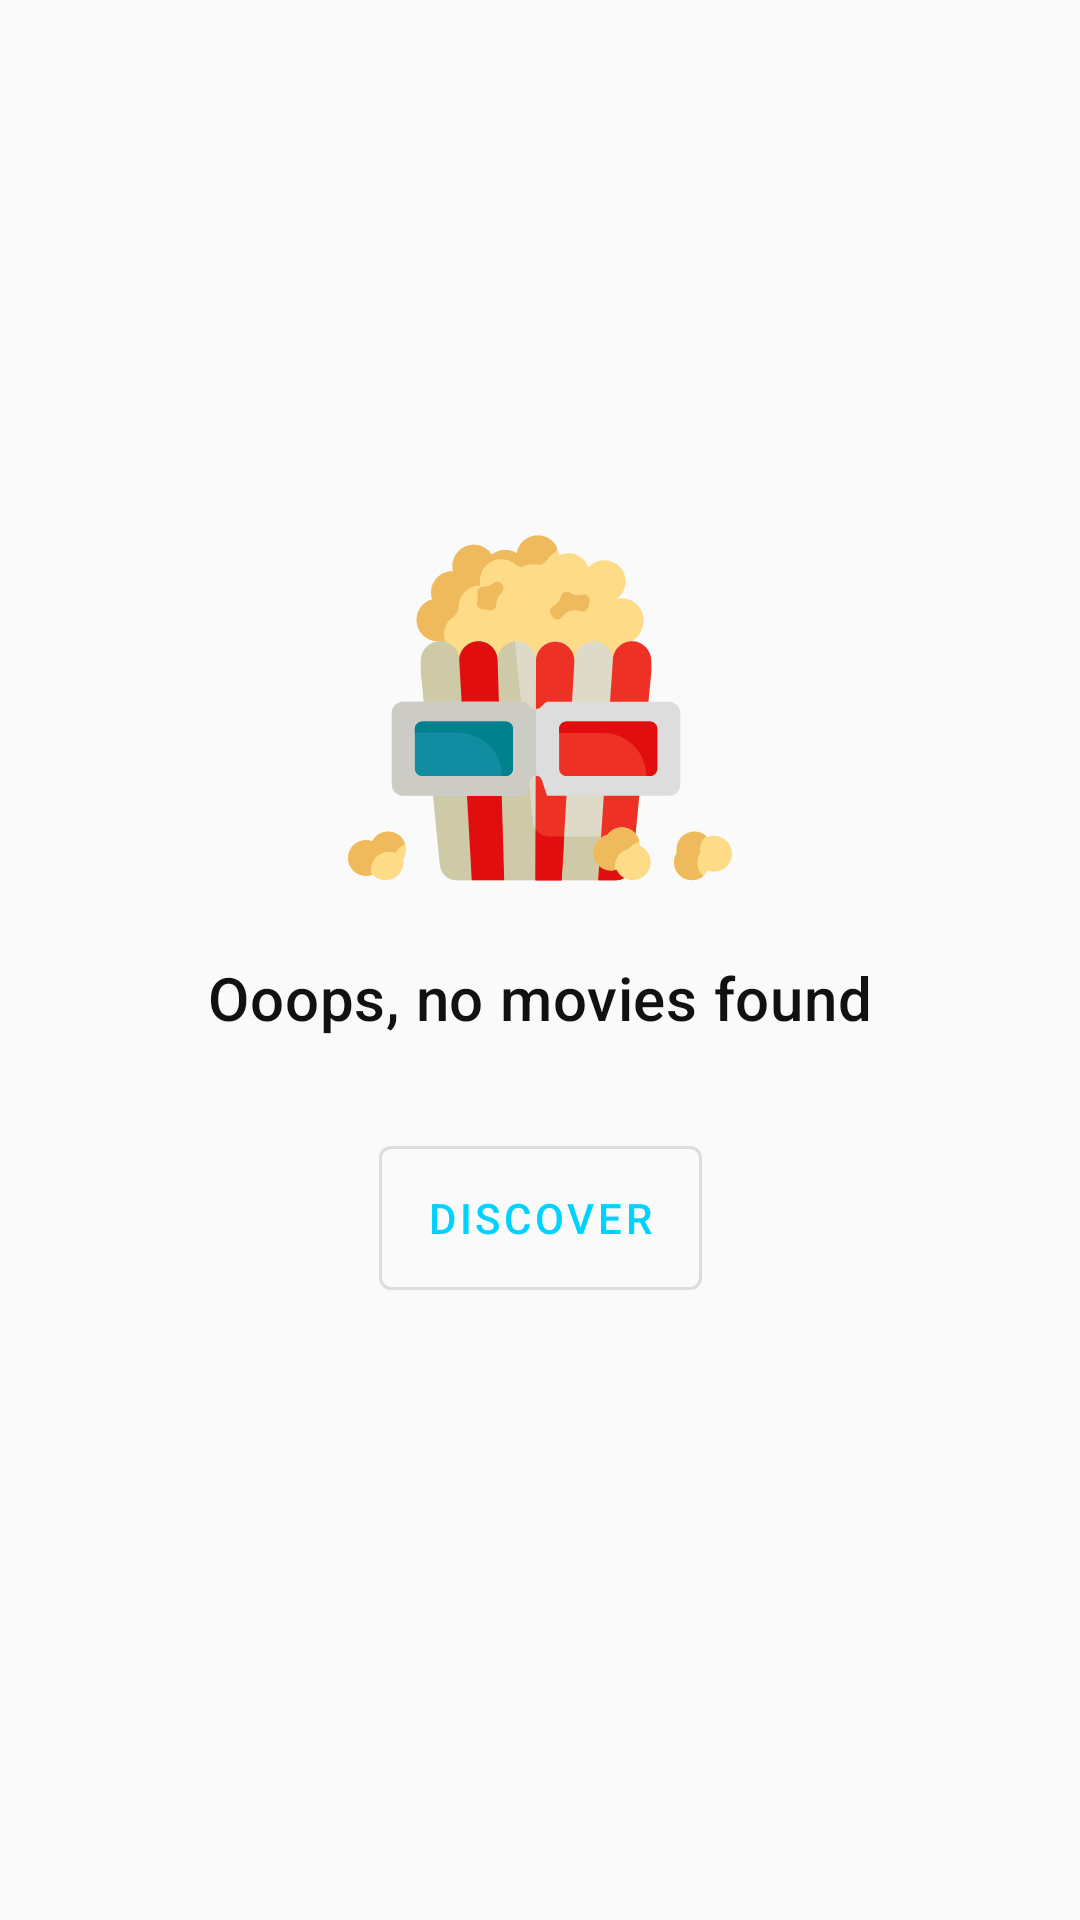

Layout XML and referenced resources for this Android screen:
<!-- AndroidManifest.xml: application theme AppTheme -->
<!-- res/layout/movies_empty_view.xml -->
<?xml version="1.0" encoding="utf-8"?>
<layout xmlns:android="http://schemas.android.com/apk/res/android"
    xmlns:app="http://schemas.android.com/apk/res-auto"
    xmlns:tools="http://schemas.android.com/tools">

    <data>

        <variable
            name="isVisible"
            type="Boolean" />
    </data>

    <androidx.constraintlayout.widget.ConstraintLayout
        android:id="@+id/moviesEmptyView"
        android:layout_width="match_parent"
        android:layout_height="match_parent"
        android:backgroundTint="?android:attr/colorBackground"
        android:visibility="@{isVisible}">

        <ImageView
            android:id="@+id/iconImageView"
            android:layout_width="128dp"
            android:layout_height="128dp"
            android:scaleType="fitCenter"
            android:src="@drawable/ic_popcorn"
            app:layout_constraintBottom_toTopOf="@id/iconLicenseTextView"
            app:layout_constraintEnd_toEndOf="parent"
            app:layout_constraintStart_toStartOf="parent"
            app:layout_constraintTop_toTopOf="parent"
            app:layout_constraintVertical_bias="0.45"
            app:layout_constraintVertical_chainStyle="packed"
            tools:ignore="ContentDescription" />

        <TextView
            android:id="@+id/iconLicenseTextView"
            android:layout_width="match_parent"
            android:layout_height="wrap_content"
            android:gravity="center"
            android:textAppearance="?attr/textAppearanceCaption"
            android:textColor="?android:attr/textColorSecondary"
            android:textSize="8sp"
            app:htmlText="@{@string/license_ic_popcorn}"
            app:layout_constraintBottom_toTopOf="@id/titleTextView"
            app:layout_constraintTop_toBottomOf="@id/iconImageView"
            tools:ignore="HardcodedText,SmallSp"
            tools:text="@string/license_ic_popcorn" />

        <TextView
            android:id="@+id/titleTextView"
            android:layout_width="match_parent"
            android:layout_height="wrap_content"
            android:layout_marginTop="8dp"
            android:gravity="center"
            android:text="Ooops, no movies found"
            android:textAppearance="?attr/textAppearanceHeadline6"
            android:textColor="?android:attr/textColorPrimary"
            app:layout_constraintBottom_toTopOf="@id/discoverButton"
            app:layout_constraintTop_toBottomOf="@id/iconLicenseTextView"
            tools:ignore="HardcodedText" />

        <com.google.android.material.button.MaterialButton
            android:id="@+id/discoverButton"
            style="?attr/materialButtonOutlinedStyle"
            android:layout_width="wrap_content"
            android:layout_height="wrap_content"
            android:layout_marginTop="36dp"
            android:insetTop="0dp"
            android:insetBottom="0dp"
            android:text="Discover"
            app:icon="@drawable/ic_menu_explore_24"
            app:layout_constraintBottom_toBottomOf="parent"
            app:layout_constraintEnd_toEndOf="parent"
            app:layout_constraintStart_toStartOf="parent"
            app:layout_constraintTop_toBottomOf="@id/titleTextView"
            tools:ignore="HardcodedText" />

    </androidx.constraintlayout.widget.ConstraintLayout>
</layout>
<!-- resources referenced by this layout -->
<resources>
  <string name="license_ic_popcorn">Icons made by &lt;a href="https://www.flaticon.com/free-icon/popcorn_704939" title="Freepik"&gt;Freepik&lt;/a&gt; from &lt;a href="https://www.flaticon.com/" title="Flaticon"&gt; www.flaticon.com&lt;/a&gt;</string>
  <color name="background">#FAFAFA</color>
  <color name="primary">#00d2ff</color>
  <color name="surface">#FFFFFF</color>
  <color name="error">#F44336</color>
  <color name="shimmer">#DDE2E2</color>
  <color name="divider">#DDE2E2</color>
  <color name="textPrimaryColor">#111111</color>
  <color name="textSecondaryColor">#A3111111</color>
  <style name="borderlessButtonStyle" parent="Widget.MaterialComponents.Button.TextButton">
          <item name="android:textAllCaps">true</item>
          <item name="android:textColor">?android:attr/colorPrimary</item>
          <item name="android:textAppearance">?attr/textAppearanceButton</item>
      </style>
  <style name="iconButtonStyle" parent="Widget.MaterialComponents.Button">
          <item name="android:insetLeft">0dp</item>
          <item name="android:insetTop">0dp</item>
          <item name="android:insetRight">0dp</item>
          <item name="android:insetBottom">0dp</item>
          <item name="android:stateListAnimator">@null</item>
          <item name="iconPadding">0dp</item>
          <item name="iconGravity">textStart</item>
      </style>
  <style name="materialButtonStyle" parent="Widget.MaterialComponents.Button">
          <item name="android:textAppearance">?attr/textAppearanceButton</item>
          <item name="android:textColor">?android:attr/textColorPrimary</item>
      </style>
  <!-- drawable list_divider (drawable) -->
  <?xml version="1.0" encoding="utf-8"?>
  <shape xmlns:android="http://schemas.android.com/apk/res/android"
      android:shape="rectangle">
  
      <size
          android:width="1dp"
          android:height="1dp" />
  
      <solid android:color="?attr/colorListDivider" />
  
  </shape>
  <style name="AppBottomSheetDialog" parent="@style/ThemeOverlay.MaterialComponents.BottomSheetDialog">
          <item name="bottomSheetStyle">@style/AppBottomSheet</item>
          <item name="materialButtonStyle">@style/materialButtonStyle</item>
      </style>
  <style name="AppBottomSheet" parent="Widget.MaterialComponents.BottomSheet">
          <item name="shapeAppearanceOverlay">@style/AppShapeAppearanceBottomSheetDialog</item>
      </style>
  <style name="AppToolbar.Theme" parent="@style/ThemeOverlay.MaterialComponents.ActionBar">
          
          <item name="colorControlNormal">@color/textPrimaryColor</item>
          <item name="actionMenuTextColor">@color/textPrimaryColor</item>
          <item name="actionMenuTextAppearance">@style/AppToolbar.MenuTextAppearance</item>
          
          <item name="android:textColorHint">@color/textSecondaryColor</item>
      </style>
  <style name="AppToolbar.TextAppearance" parent="@style/TextAppearance.Widget.AppCompat.Toolbar.Title">
          <item name="android:textSize">18sp</item>
          <item name="android:textAllCaps">false</item>
      </style>
  <style name="AppToolbar.Button.Navigation.Tinted" parent="Widget.AppCompat.Toolbar.Button.Navigation">
          <item name="tint">@color/textPrimaryColor</item>
      </style>
  <style name="AppShapeAppearanceBottomSheetDialog" parent="">
          <item name="cornerFamily">rounded</item>
          <item name="cornerSizeTopRight">16dp</item>
          <item name="cornerSizeTopLeft">16dp</item>
          <item name="cornerSizeBottomRight">0dp</item>
          <item name="cornerSizeBottomLeft">0dp</item>
      </style>
  <style name="AppToolbar.MenuTextAppearance" parent="@style/TextAppearance.AppCompat.Widget.ActionBar.Menu">
          <item name="android:textSize">16sp</item>
          <item name="android:textAllCaps">true</item>
      </style>
</resources>
